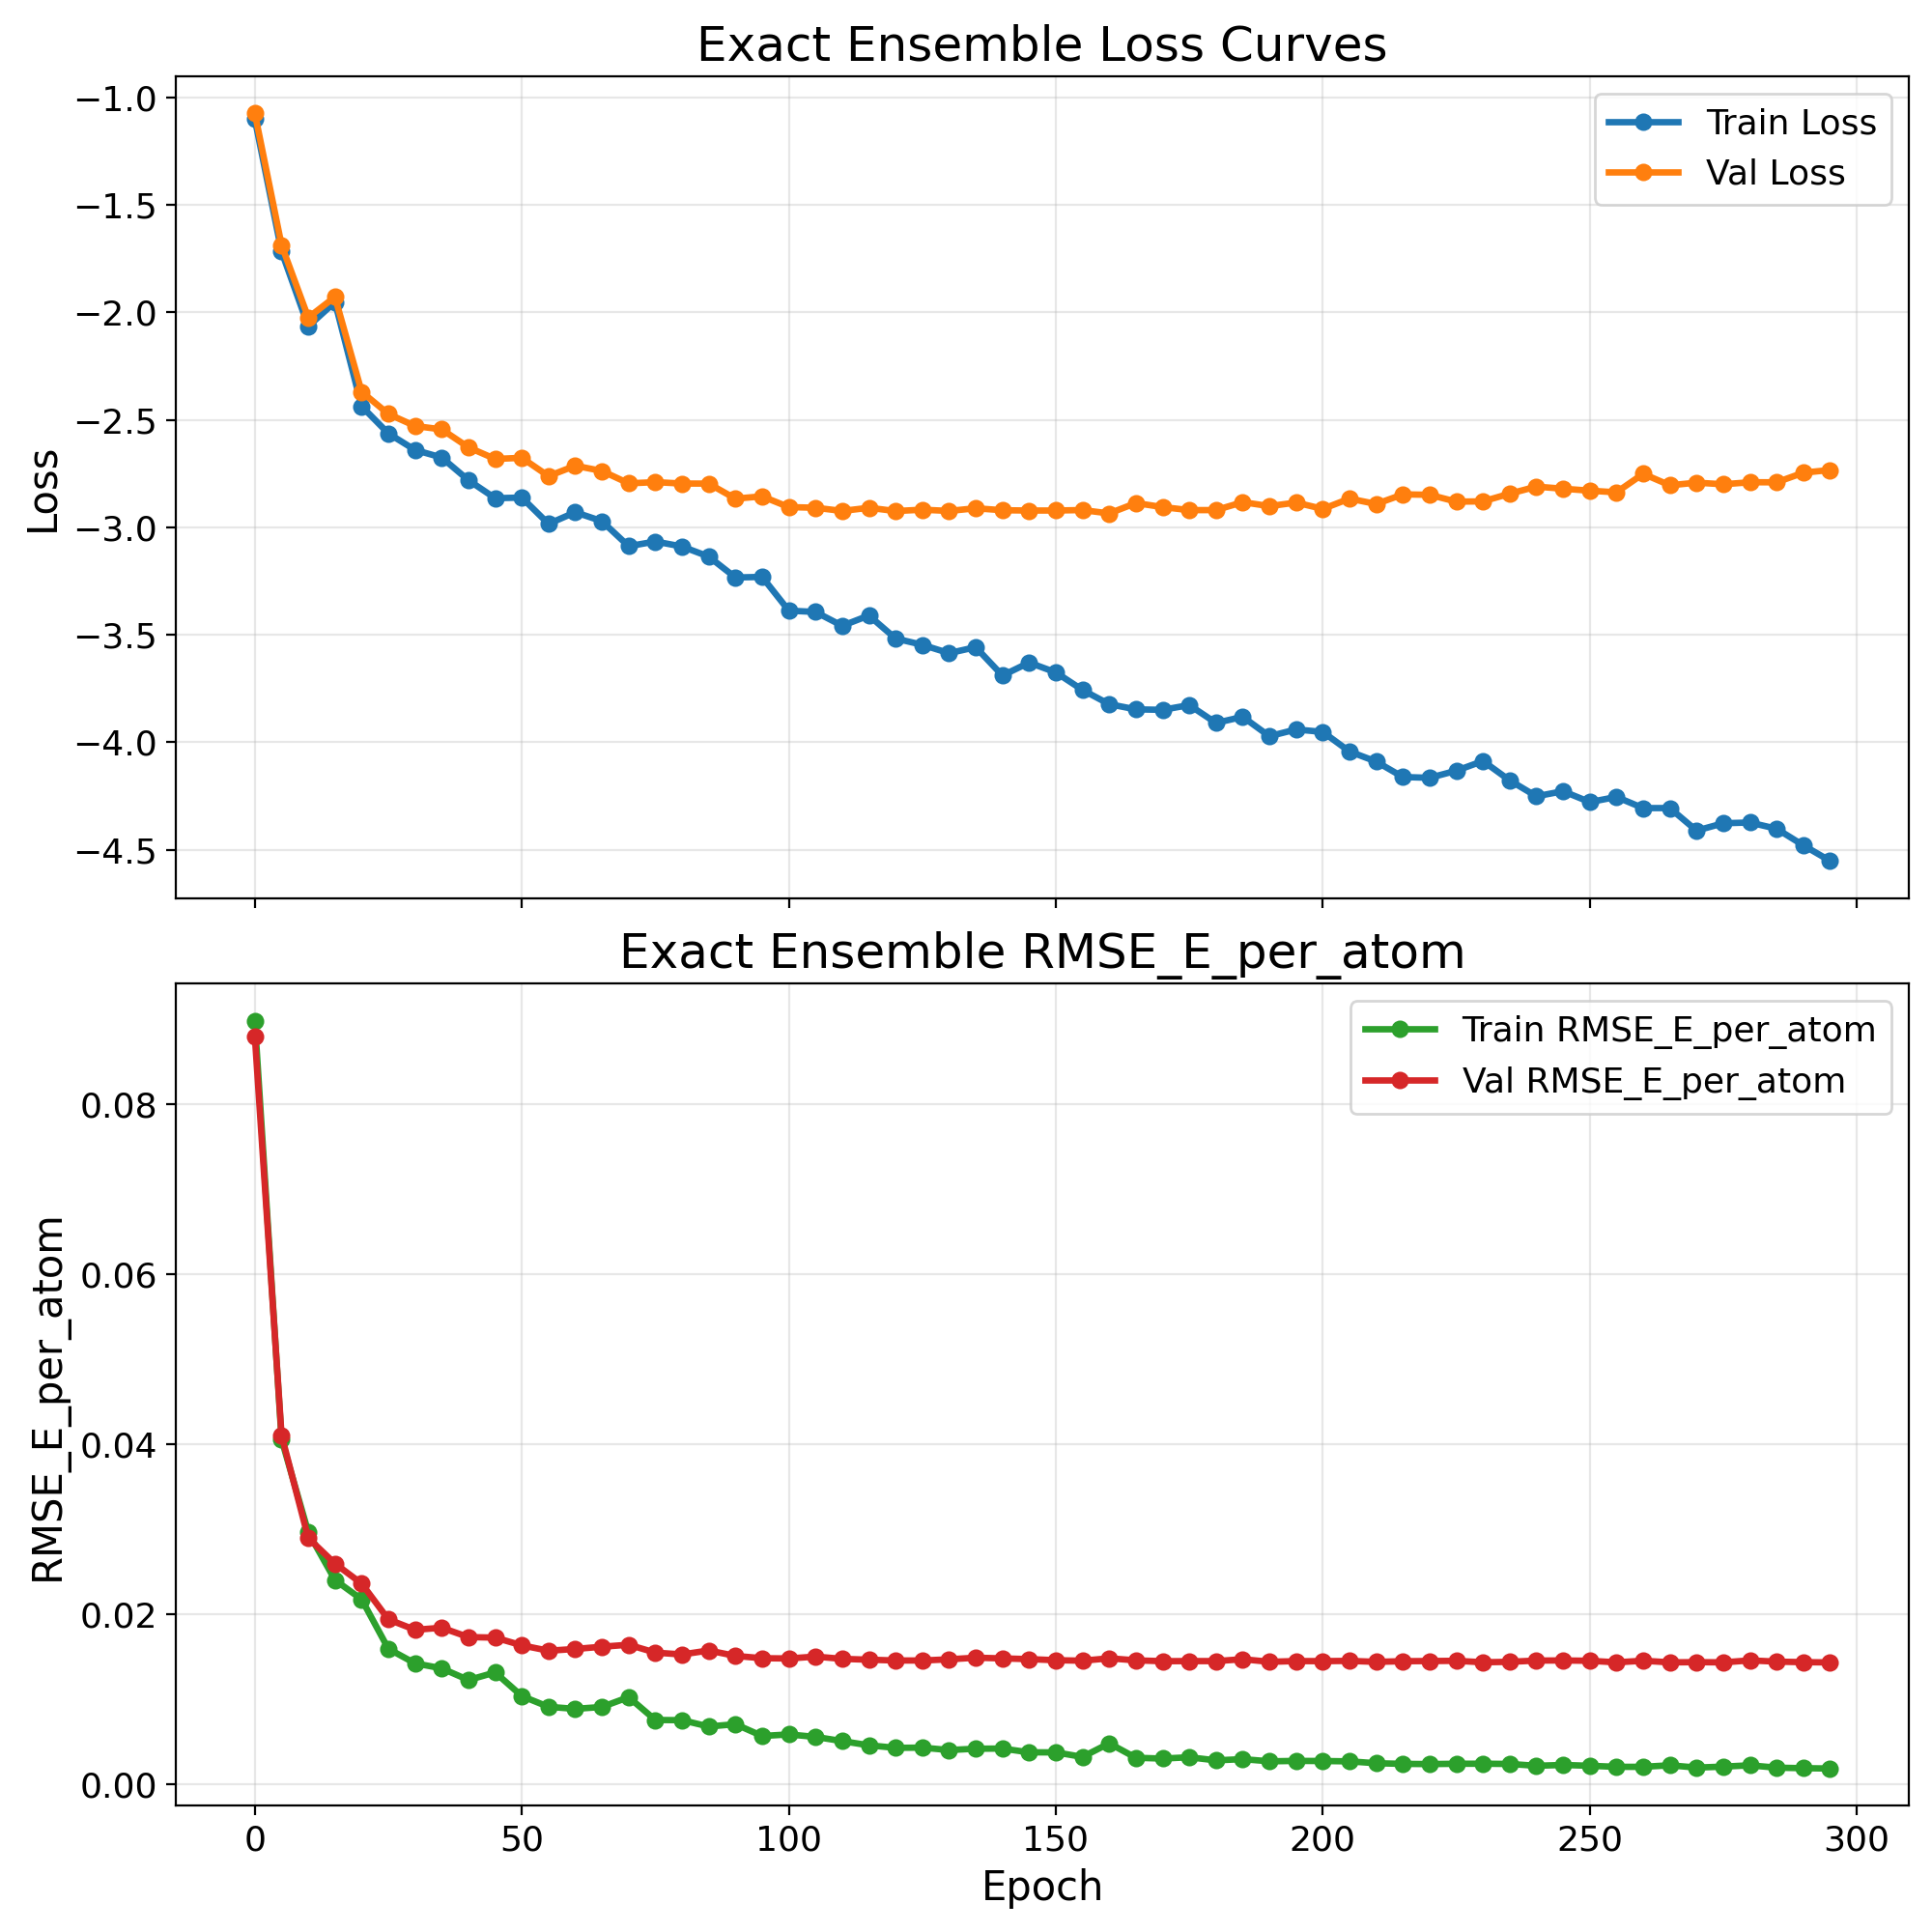

The data file committed next to this chart (first rows):
epoch, train_loss, val_loss, train_rmse_e_atom, val_rmse_e_atom
0, -1.101, -1.074, 0.08974, 0.0879
5, -1.717, -1.687, 0.04057, 0.04103
10, -2.065, -2.024, 0.02963, 0.02896
15, -1.952, -1.928, 0.02404, 0.02597
20, -2.437, -2.369, 0.02175, 0.02361
25, -2.563, -2.472, 0.01595, 0.0194
30, -2.64, -2.529, 0.01423, 0.01818
35, -2.675, -2.544, 0.01365, 0.01842
40, -2.781, -2.628, 0.01227, 0.01732
45, -2.864, -2.682, 0.01317, 0.01726
50, -2.862, -2.676, 0.01039, 0.01635
55, -2.984, -2.762, 0.009121, 0.01572
60, -2.93, -2.713, 0.00889, 0.01593
65, -2.971, -2.738, 0.009106, 0.01619
70, -3.088, -2.795, 0.01026, 0.01642
75, -3.066, -2.79, 0.007578, 0.0155
80, -3.089, -2.796, 0.007556, 0.01528
85, -3.136, -2.797, 0.006809, 0.01575
90, -3.233, -2.867, 0.007086, 0.01511
95, -3.231, -2.856, 0.005697, 0.01484
100, -3.388, -2.906, 0.005882, 0.01481
105, -3.394, -2.909, 0.00559, 0.01503
110, -3.458, -2.924, 0.005097, 0.01476
115, -3.41, -2.909, 0.004603, 0.01466
120, -3.517, -2.924, 0.004303, 0.01457
125, -3.547, -2.918, 0.00433, 0.01457
130, -3.585, -2.924, 0.004045, 0.01471
135, -3.558, -2.911, 0.004202, 0.0149
140, -3.689, -2.92, 0.00422, 0.01482
145, -3.629, -2.922, 0.003775, 0.01473
150, -3.675, -2.922, 0.003771, 0.0146
155, -3.756, -2.92, 0.003236, 0.01455
160, -3.823, -2.935, 0.004837, 0.01483
165, -3.847, -2.887, 0.003136, 0.01459
170, -3.849, -2.906, 0.003043, 0.01449
175, -3.827, -2.92, 0.003197, 0.0145
180, -3.91, -2.92, 0.002831, 0.0145
185, -3.881, -2.883, 0.002977, 0.01472
190, -3.972, -2.901, 0.002719, 0.01442
195, -3.94, -2.885, 0.002769, 0.0145
200, -3.952, -2.914, 0.002755, 0.01449
205, -4.043, -2.866, 0.002715, 0.01453
210, -4.09, -2.891, 0.002495, 0.01441
215, -4.162, -2.847, 0.002421, 0.01449
220, -4.165, -2.849, 0.002396, 0.01451
225, -4.132, -2.88, 0.002433, 0.01453
230, -4.087, -2.879, 0.002439, 0.01436
235, -4.177, -2.843, 0.00241, 0.01442
240, -4.251, -2.811, 0.002196, 0.01456
245, -4.228, -2.82, 0.002293, 0.01457
250, -4.278, -2.829, 0.002195, 0.01454
255, -4.254, -2.837, 0.002072, 0.01435
260, -4.306, -2.751, 0.002072, 0.01454
265, -4.306, -2.804, 0.002254, 0.01435
270, -4.411, -2.792, 0.001984, 0.01438
275, -4.377, -2.8, 0.002096, 0.01435
280, -4.373, -2.79, 0.00225, 0.01458
285, -4.402, -2.791, 0.001972, 0.01444
290, -4.479, -2.746, 0.001914, 0.01438
295, -4.552, -2.733, 0.001875, 0.01434
